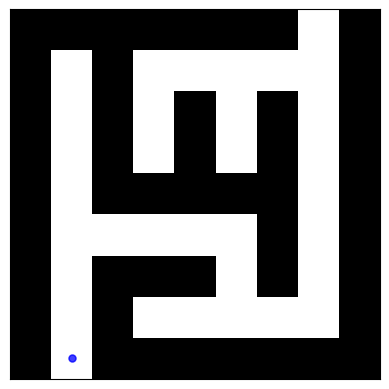

Write the Python code that produced this figure. (Note: this script raises an exception after producing the figure.)
import numpy as np
import random
import matplotlib.pyplot as plt
import matplotlib.animation as animation
from collections import deque
import numpy as np
import random

# Define possible directions: Right, Down, Left, Up
DIRECTIONS = [(0, 1), (1, 0), (0, -1), (-1, 0)]
size = 8

def generate_start(size):
    """
    Generate a random start position on the outer wall such that:
    - It is either on row 0, row (size-1), column 0, or column (size-1).
    - The adjacent position inside the maze must be in an odd row/column.
    """
    is_row = random.choice([True, False])  # Randomly choose row or column placement
    if is_row:
        row = random.choice([0, size - 1])  # Choose top or bottom row
        col = random.randrange(1, size - 1, 2)  # Ensure adjacent cell is odd
    else:
        col = random.choice([0, size - 1])  # Choose left or right column
        row = random.randrange(1, size - 1, 2)  # Ensure adjacent cell is odd

    return (row, col)

def generate_maze(n, startR, startC):
    """
    Generate a randomized (2n+1)x(2n+1) maze using depth-first search (DFS) where:
    - Every wall remains connected to the outer border.
    - The maze has one connected path without isolated walls.
    - A valid exit is placed opposite the start.
    """
    size = 2 * n + 1
    maze = np.ones((size, size), dtype=int)

    # Define movement directions (row, col)
    directions = [(0, 2), (2, 0), (0, -2), (-2, 0)]  # Right, Down, Left, Up

    # Recursive backtracking function to generate a maze
    def carve_path(r, c):
        maze[r, c] = 0  # Open the cell
        random.shuffle(directions)  # Shuffle directions for randomness
        for dr, dc in directions:
            nr, nc = r + dr, c + dc  # New row, new column
            wr, wc = r + dr // 2, c + dc // 2  # Wall row, wall column
            if 1 <= nr < size - 1 and 1 <= nc < size - 1 and maze[nr, nc] == 1:
                maze[wr, wc] = 0  # Open the wall
                carve_path(nr, nc)  # Recursive call

    # Start the maze generation from the top-left open cell
    carve_path(1, 1)

    # Ensure start position is open
    maze[startR, startC] = 0

    # Determine the exit row and column on the opposite side
    exitR, exitC = None, None
    candidates = []

    if startR == 0:  # Top border
        exitR = size - 1
        candidates = [j for j in range(1, size - 1, 2) if maze[exitR - 1, j] == 0]
    elif startR == size - 1:  # Bottom border
        exitR = 0
        candidates = [j for j in range(1, size - 1, 2) if maze[exitR + 1, j] == 0]
    elif startC == 0:  # Left border
        exitC = size - 1
        candidates = [i for i in range(1, size - 1, 2) if maze[i, exitC - 1] == 0]
    elif startC == size - 1:  # Right border
        exitC = 0
        candidates = [i for i in range(1, size - 1, 2) if maze[i, exitC + 1] == 0]

    # Set the exit position
    if candidates:
        exit_pos = random.choice(candidates)
        if exitR is not None:  # Horizontal exit
            maze[exitR, exit_pos] = 0
        else:  # Vertical exit
            maze[exit_pos, exitC] = 0

    return maze

# BFS function to explore the maze and find the exit
def bfs_explore(start, maze):
    rows, cols = maze.shape
    queue = deque([(start, [start])])  # Queue stores (current_position, path_to_current_position)
    visited = set()  # Track visited positions
    visited.add(start)
    explored = []  # Track all explored positions for visualization

    while queue:
        (r, c), path = queue.popleft()
        explored.append((r, c))  # Add current position to explored list

        # Check if current position is an exit
        if (r == 0 or r == rows - 1 or c == 0 or c == cols - 1) and maze[r][c] == 0 and (r, c) != start:
            return explored, path  # Return explored cells and the shortest path

        # Explore neighbors
        for dr, dc in DIRECTIONS:
            nr, nc = r + dr, c + dc
            if 0 <= nr < rows and 0 <= nc < cols and maze[nr][nc] == 0 and (nr, nc) not in visited:
                queue.append(((nr, nc), path + [(nr, nc)]))
                visited.add((nr, nc))

    return explored, []  # Return explored cells and an empty path if no exit is found

# Function to animate the exploration and solution path
def animate_solution(maze, explored, path):
    fig, ax = plt.subplots()
    ax.set_xticks([])
    ax.set_yticks([])
    ax.imshow((1 - maze), cmap='gray')  # Display the inverted maze

    # Initialize plots for exploration and path
    explored_x, explored_y = [], []
    path_x, path_y = [], []
    explored_plot, = ax.plot([], [], 'bo', markersize=5, alpha=0.5)  # Blue for explored cells
    path_plot, = ax.plot([], [], 'ro', markersize=5)  # Red for the shortest path

    # Function to update the animation frame
    def update(frame):
        if frame < len(explored):
            r, c = explored[frame]
            explored_x.append(c)
            explored_y.append(r)
            explored_plot.set_data(explored_x, explored_y)

        if frame >= len(explored) and frame - len(explored) < len(path):
            r, c = path[frame - len(explored)]
            path_x.append(c)
            path_y.append(r)
            path_plot.set_data(path_x, path_y)

        return explored_plot, path_plot

    # Create the animation
    total_frames = len(explored) + len(path)
    ani = animation.FuncAnimation(fig, update, frames=total_frames, interval=100, blit=True)

    # Save the animation
    writer = animation.FFMpegWriter(fps=10)
    ani.save("maze_exploration.mp4", writer=writer)

    plt.show()

# start = generate_start(size)
# real_maze = generate_maze(size,start[0],start[1])
start = (8,1)
real_maze = np.array([[1,1,1,1,1,1,1,0,1],
                     [1,0,1,0,0,0,0,0,1],
                     [1,0,1,0,1,0,1,0,1],
                     [1,0,1,0,1,0,1,0,1],
                     [1,0,1,1,1,1,1,0,1],
                     [1,0,0,0,0,0,1,0,1],
                     [1,0,1,1,1,0,1,0,1],
                     [1,0,1,0,0,0,0,0,1],
                     [1,0,1,1,1,1,1,1,1]])


# Run BFS and animate the exploration and solution
explored, path = bfs_explore(start, real_maze)
if path:
    print("Path to exit:", path)
    animate_solution(real_maze, explored, path)
else:
    print("No exit found.")